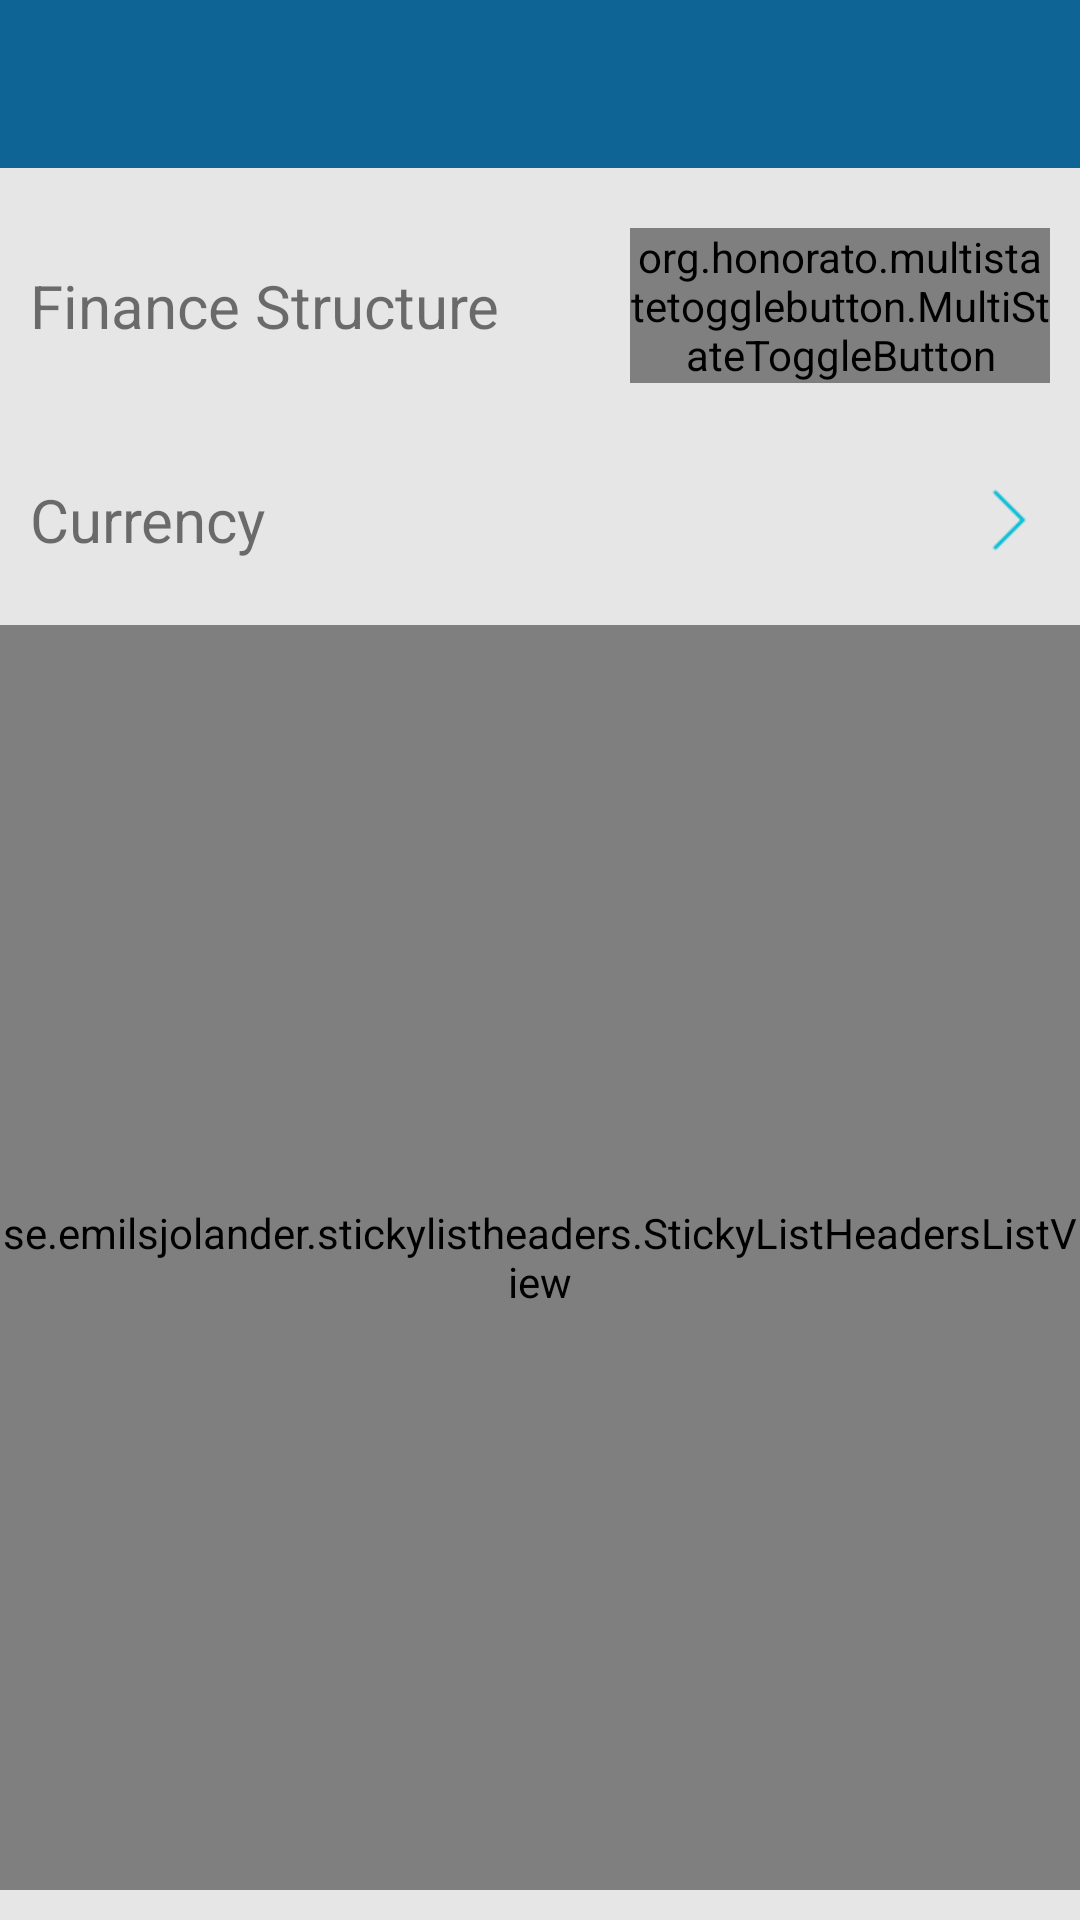

The Android layout XML behind this screen, and the referenced resources:
<!-- AndroidManifest.xml: application theme DashBoard -->
<!-- res/layout/settings_layout.xml -->
<?xml version="1.0" encoding="utf-8"?>
<android.support.v4.widget.DrawerLayout xmlns:android="http://schemas.android.com/apk/res/android"
    xmlns:app="http://schemas.android.com/apk/res-auto"
    android:id="@+id/drawer_layout"
    android:layout_width="match_parent"
    android:layout_height="match_parent"
    android:elevation="10dp"
    android:orientation="vertical">

    <RelativeLayout
        android:layout_width="match_parent"
        android:layout_height="match_parent">

        <android.support.v7.widget.Toolbar
            android:id="@+id/toolbar"
            android:layout_width="match_parent"
            android:layout_height="?actionBarSize"
            android:background="?colorPrimary"
            app:popupTheme="@style/ThemeOverlay.AppCompat.Light"
            app:theme="@style/ThemeOverlay.AppCompat.Dark" />


        <LinearLayout
            android:id="@+id/layout"
            android:layout_width="match_parent"
            android:layout_height="wrap_content"
            android:layout_below="@id/toolbar"
            android:layout_marginTop="10dp"
            android:background="@drawable/white_background"
            android:orientation="vertical"
            android:padding="10dp">

            <LinearLayout
                android:layout_width="match_parent"
                android:layout_height="wrap_content"
                android:onClick="selectItem"
                android:background="?selectableItemBackground"
                android:orientation="horizontal">

                <TextView
                    android:layout_width="200dp"
                    android:layout_height="wrap_content"
                    android:layout_gravity="center_vertical"
                    android:text="@string/finance_structure"
                    android:textSize="20sp" />


                <org.honorato.multistatetogglebutton.MultiStateToggleButton
                    android:id="@+id/finance_structure"
                    android:layout_width="wrap_content"
                    android:layout_height="wrap_content"
                    android:background="@color/white"
                    app:layout_scrollFlags="scroll|exitUntilCollapsed"
                    app:values="@array/finance_structure" />

            </LinearLayout>

            <View
                android:layout_width="match_parent"
                android:layout_height="0.5dp"
                android:layout_marginTop="10dp"
                android:background="@color/windowBackground" />


            <LinearLayout
                android:layout_width="match_parent"
                android:layout_height="wrap_content"
                android:layout_marginTop="20dp"
                android:onClick="showCurrencies"
                android:background="?selectableItemBackground"
                android:orientation="horizontal">

                <TextView
                    android:layout_width="200dp"
                    android:layout_height="wrap_content"
                    android:layout_gravity="center_vertical"
                    android:text="@string/choose_your_currency"
                    android:textSize="20sp" />

                <TextView
                    android:id="@+id/currency"
                    android:layout_width="0dp"
                    android:layout_height="wrap_content"
                    android:gravity="end"
                    android:layout_weight="1"
                    android:textColor="?colorAccent"
                    android:textSize="18sp" />

                <ImageView
                    android:layout_width="30dp"
                    android:layout_height="30dp"
                    android:scaleType="fitXY"
                    android:src="@drawable/ic_arrow" />

            </LinearLayout>

        </LinearLayout>


        <se.emilsjolander.stickylistheaders.StickyListHeadersListView
            android:id="@+id/add_category"
            android:layout_width="match_parent"
            android:layout_height="match_parent"
            android:layout_below="@id/layout"
            android:layout_marginBottom="10dp"
            android:layout_marginTop="10dp" />


    </RelativeLayout>

    <android.support.design.widget.NavigationView
        android:id="@+id/nav_view"
        android:layout_width="wrap_content"
        android:layout_height="match_parent"
        android:layout_gravity="end"
        android:fitsSystemWindows="true"
        app:menu="@menu/currency" />

</android.support.v4.widget.DrawerLayout>
<!-- resources referenced by this layout -->
<resources>
  <string-array name="finance_structure">
          <item>Monthly</item>
          <item>Weekly</item>
      </string-array>
  <color name="windowBackground">#E6E6E6</color>
  <!-- drawable ic_arrow: png bitmap (drawable-nodpi, 337 bytes) -->
  <string name="choose_your_currency">Currency</string>
  <string name="finance_structure">Finance Structure</string>
  <style name="DashBoard" parent="Main">
          
          <item name="colorPrimary">@color/colorPrimaryDashBoard</item>
          <item name="colorPrimaryDark">@color/colorPrimaryDarkDashBoard</item>
          <item name="colorAccent">@color/colorAccentDashBoard</item>
          <item name="colorControlActivated">@color/colorAccentDashBoard</item>
      </style>
  <style name="Main" parent="Theme.AppCompat.Light.NoActionBar">
          <item name="android:windowBackground">@color/windowBackground</item>
          <item name="colorControlNormal">@color/windowBackground</item>
      </style>
  <color name="colorPrimaryDashBoard">#0E6495</color>
  <color name="colorPrimaryDarkDashBoard">#0A486B</color>
  <color name="colorAccentDashBoard">#00BCD4</color>
  <!-- not gathered from this repository: default colours our renderer supplied (Android Studio template values) -->
  <color name="white">#FFFFFFFF</color>
</resources>
